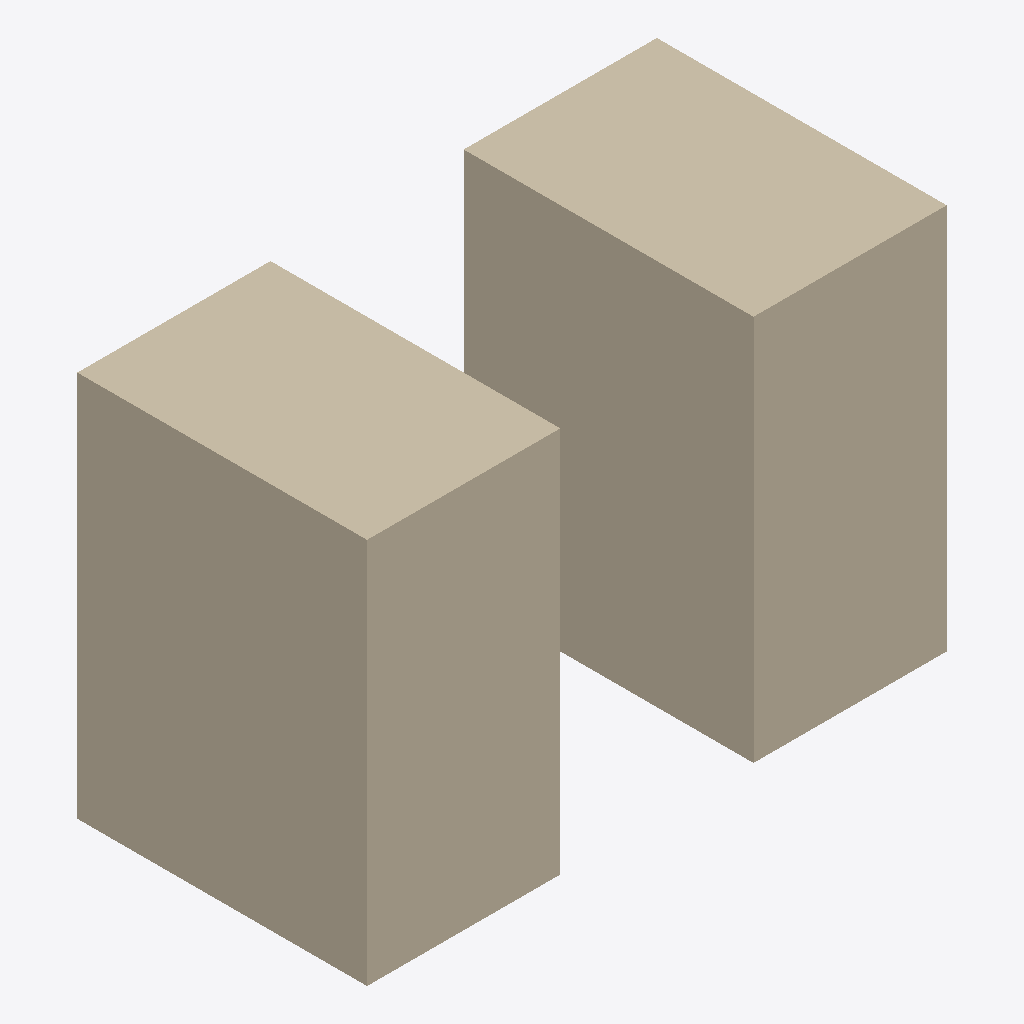
Isometric view of an IFC building model (IFC-SPF (STEP), schema IFC4, length unit metre), seen from the south-west, elements coloured by IFC class: 2 walls (beige).
Extent 6.0 m × 3.0 m × 4.0 m (x, y, z). Elements (2): 2 IfcWall.

HEADER;
FILE_DESCRIPTION(('ViewDefinition [CoordinationView]'),'2;1');
FILE_NAME('','2026-11-07T16:08:01',(''),(''),'IfcOpenShell 0.9.0post1+b5e509b','IfcOpenShell 0.9.0post1+b5e509b','');
FILE_SCHEMA(('IFC4'));
ENDSEC;
DATA;
#3=IFCPROJECT('1q8eMcohr8IO$zN9pqT0qT',$,$,$,$,$,$,(#6),#2);
#34=IFCWALL('1hvg4Z7aTFcO2hRkbJyg8B',$,'Synthetic union operand',$,$,#32,#33,$,$);
#45=IFCWALL('23Rc98MUfAyvvG8EPxxGrT',$,'Synthetic union operand',$,$,#43,#44,$,$);
ENDSEC;
